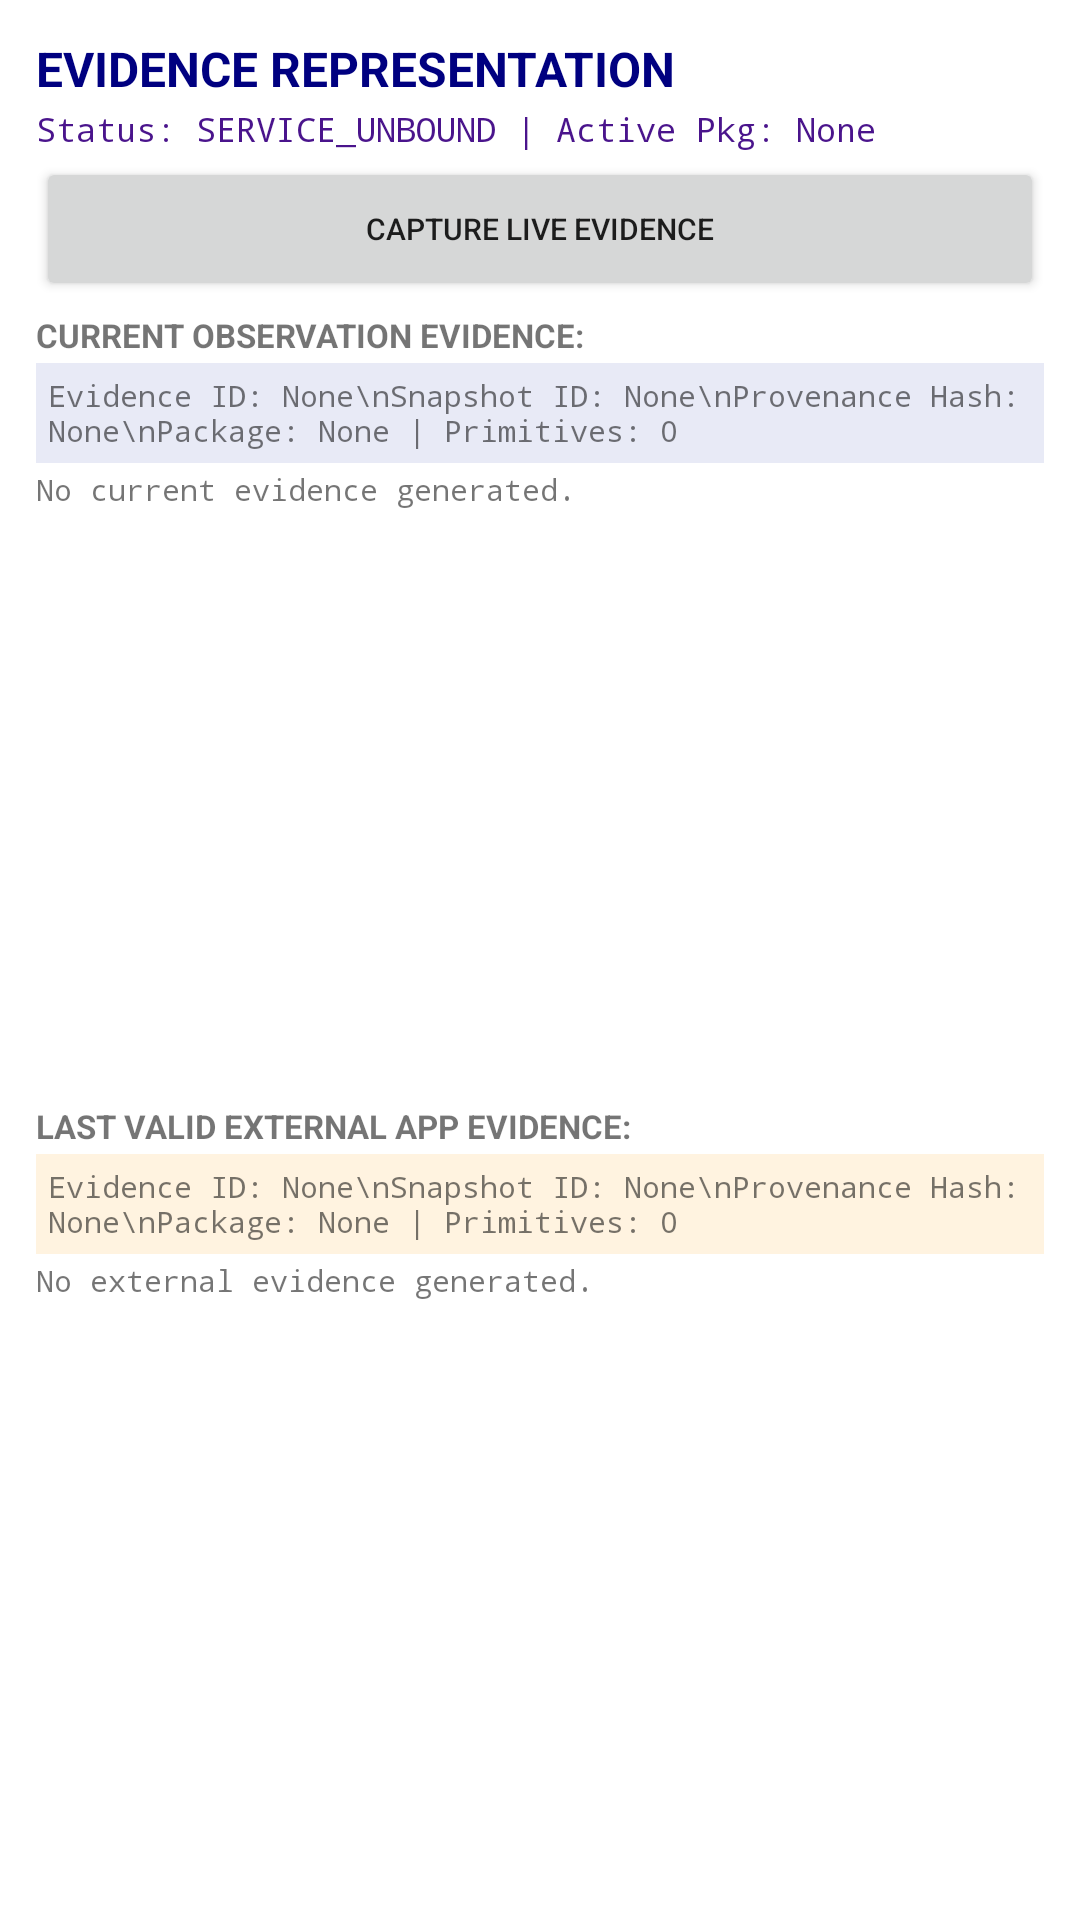

Produce the Android XML layout that renders to this screen, including the resource entries it uses.
<!-- AndroidManifest.xml: application theme Theme.LocalAgent -->
<!-- res/layout/activity_evidence.xml -->
<?xml version="1.0" encoding="utf-8"?>
<LinearLayout xmlns:android="http://schemas.android.com/apk/res/android"
    android:layout_width="match_parent"
    android:layout_height="match_parent"
    android:orientation="vertical"
    android:padding="12dp">

    <TextView
        android:id="@+id/tvTitle"
        android:layout_width="match_parent"
        android:layout_height="wrap_content"
        android:text="EVIDENCE REPRESENTATION"
        android:textSize="16sp"
        android:textStyle="bold"
        android:textColor="#000080" />

    <TextView
        android:id="@+id/tvAccessibilityStatus"
        android:layout_width="match_parent"
        android:layout_height="wrap_content"
        android:layout_marginTop="2dp"
        android:text="Status: SERVICE_UNBOUND | Active Pkg: None"
        android:textSize="11sp"
        android:fontFamily="monospace"
        android:textColor="#4A148C" />

    <LinearLayout
        android:layout_width="match_parent"
        android:layout_height="wrap_content"
        android:layout_marginTop="2dp"
        android:orientation="horizontal">

        <Button
            android:id="@+id/btnCaptureEvidence"
            android:layout_width="match_parent"
            android:layout_height="wrap_content"
            android:text="Capture Live Evidence"
            android:textSize="10sp" />
    </LinearLayout>

    <TextView
        android:id="@+id/tvCurrentEvidenceHeader"
        android:layout_width="match_parent"
        android:layout_height="wrap_content"
        android:layout_marginTop="4dp"
        android:text="CURRENT OBSERVATION EVIDENCE:"
        android:textSize="11sp"
        android:textStyle="bold" />

    <TextView
        android:id="@+id/tvCurrentEvidenceMeta"
        android:layout_width="match_parent"
        android:layout_height="wrap_content"
        android:layout_marginTop="2dp"
        android:text="Evidence ID: None\nSnapshot ID: None\nProvenance Hash: None\nPackage: None | Primitives: 0"
        android:textSize="10sp"
        android:fontFamily="monospace"
        android:background="#E8EAF6"
        android:padding="4dp" />

    <ScrollView
        android:layout_width="match_parent"
        android:layout_height="0dp"
        android:layout_weight="1"
        android:layout_marginTop="2dp"
        android:fillViewport="true">

        <HorizontalScrollView
            android:layout_width="match_parent"
            android:layout_height="wrap_content">

            <TextView
                android:id="@+id/tvCurrentEvidencePrimitives"
                android:layout_width="wrap_content"
                android:layout_height="wrap_content"
                android:text="No current evidence generated."
                android:textSize="10sp"
                android:fontFamily="monospace" />
        </HorizontalScrollView>
    </ScrollView>

    <TextView
        android:id="@+id/tvExternalEvidenceHeader"
        android:layout_width="match_parent"
        android:layout_height="wrap_content"
        android:layout_marginTop="4dp"
        android:text="LAST VALID EXTERNAL APP EVIDENCE:"
        android:textSize="11sp"
        android:textStyle="bold" />

    <TextView
        android:id="@+id/tvExternalEvidenceMeta"
        android:layout_width="match_parent"
        android:layout_height="wrap_content"
        android:layout_marginTop="2dp"
        android:text="Evidence ID: None\nSnapshot ID: None\nProvenance Hash: None\nPackage: None | Primitives: 0"
        android:textSize="10sp"
        android:fontFamily="monospace"
        android:background="#FFF3E0"
        android:padding="4dp" />

    <ScrollView
        android:layout_width="match_parent"
        android:layout_height="0dp"
        android:layout_weight="1"
        android:layout_marginTop="2dp"
        android:fillViewport="true">

        <HorizontalScrollView
            android:layout_width="match_parent"
            android:layout_height="wrap_content">

            <TextView
                android:id="@+id/tvExternalEvidencePrimitives"
                android:layout_width="wrap_content"
                android:layout_height="wrap_content"
                android:text="No external evidence generated."
                android:textSize="10sp"
                android:fontFamily="monospace" />
        </HorizontalScrollView>
    </ScrollView>

</LinearLayout>
<!-- resources referenced by this layout -->
<resources>
  <style name="Theme.LocalAgent" parent="Theme.MaterialComponents.DayNight.DarkActionBar">
          <item name="colorPrimary">#2196F3</item>
          <item name="colorPrimaryVariant">#1976D2</item>
          <item name="colorOnPrimary">#FFFFFF</item>
          <item name="colorSecondary">#03DAC6</item>
          <item name="colorSecondaryVariant">#018786</item>
          <item name="colorOnSecondary">#000000</item>
      </style>
</resources>
